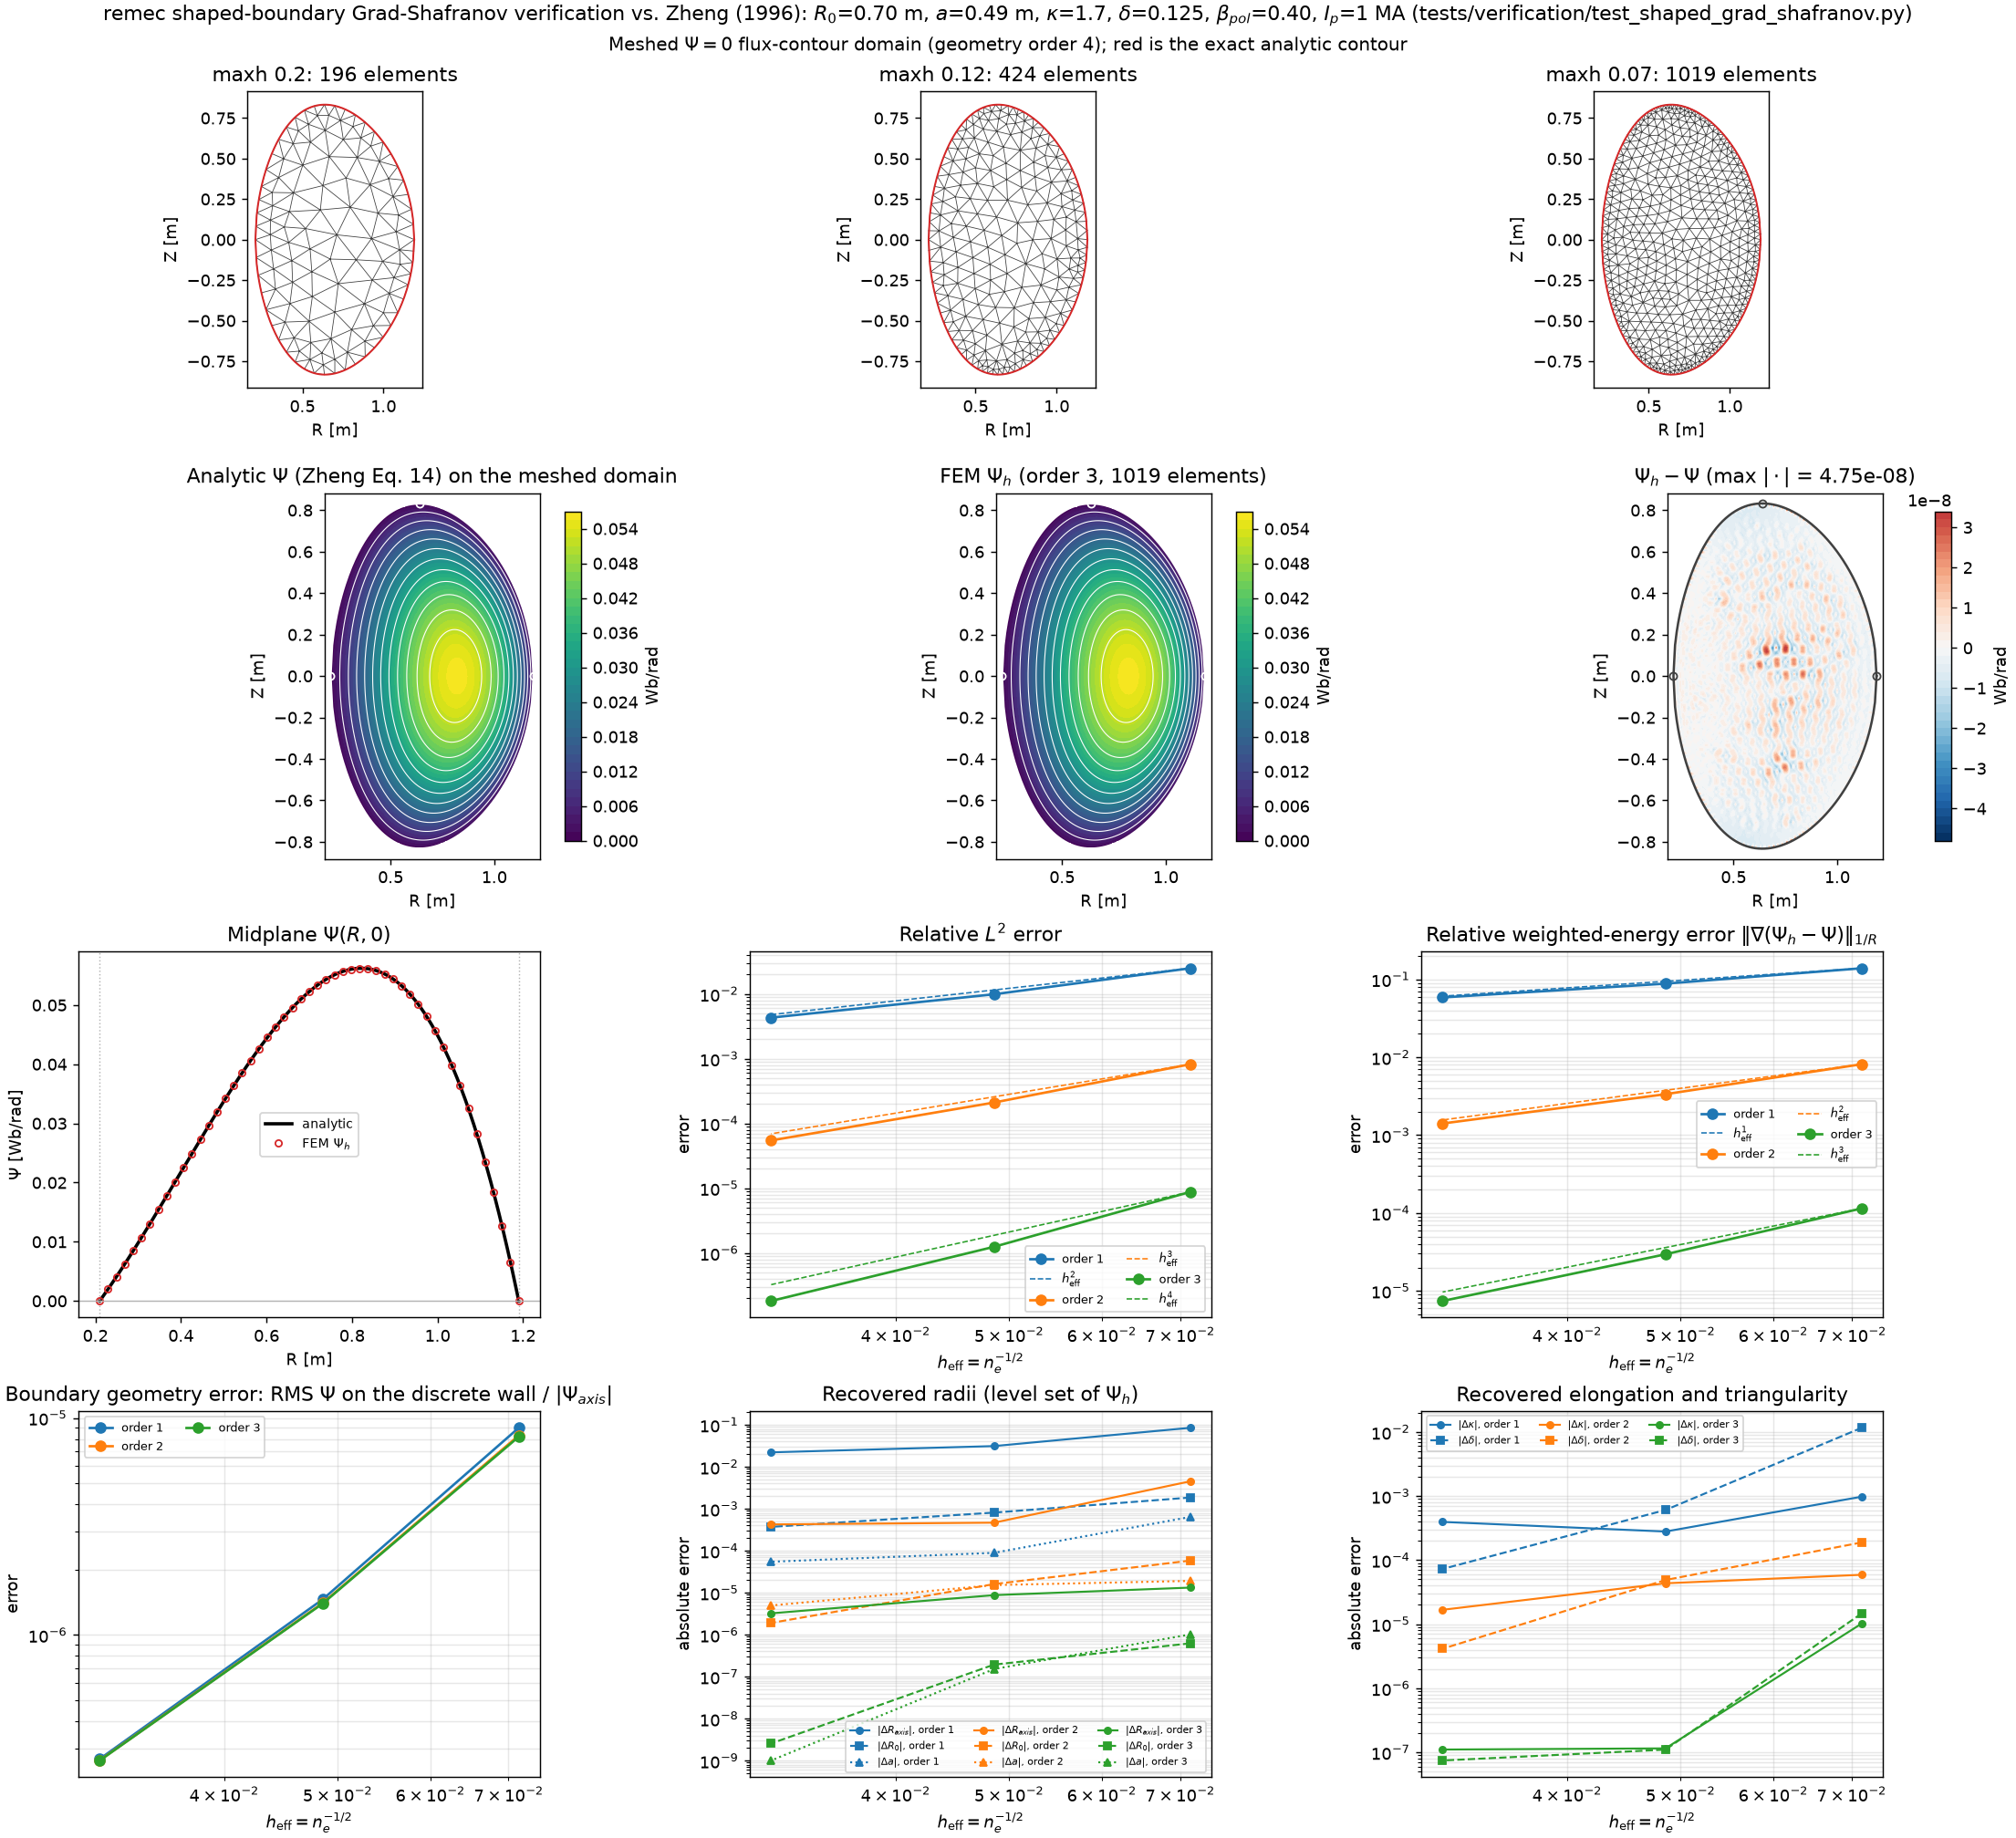

Recreate this plot in Python.
r"""Plot the shaped-boundary Zheng Grad-Shafranov verification test.

This is the plotting companion to ``test_shaped_zheng_smooth_boundary_sentinel``
and ``test_shaped_zheng_full_order_scan`` in
``tests/verification/test_shaped_grad_shafranov.py``.  Every number it computes is
produced by the same calls the test makes, so a panel here and an assertion there
are measuring the same thing.

Reference: S. B. Zheng, A. J. Wootton and E. R. Solano, "Analytical tokamak
equilibrium for shaped plasmas", Phys. Plasmas **3**, 1176 (1996)
(``docs/Zheng_1996_PoP_Analytic_Grad_Shafranov_solutions.pdf``).

**How this differs from ``scratch/zheng_grad_shafranov_benchmark.py``.**  The older
script poses the benchmark on a *rectangle* enclosing the plasma and supplies
inhomogeneous Dirichlet data from Zheng Eq. (14), which the shipped solver cannot
do, so it assembles its own system.  The verification test plotted here instead
meshes the exact ``Psi=0`` flux contour itself with
``AxisymmetricFluxContourDomain`` and runs the *shipped*
``solve_axisymmetric_grad_shafranov`` with its homogeneous Dirichlet condition --
which is exact on that wall, because the wall is the ``Psi=0`` surface.  Nothing
in this file re-implements the solver.

Measured, exactly as the test measures it:

* relative ``L2`` error and relative weighted-energy error
  ``||grad(Psi_h-Psi)||_{1/R}/||grad Psi||_{1/R}``;
* ``boundary_geometry_error``, the RMS of the analytic ``Psi`` over the *discrete*
  wall normalized by ``|Psi_axis|`` -- i.e. how far the meshed boundary sits from
  the true ``Psi=0`` contour, which is a pure geometry-approximation error;
* the axis radius and the four Zheng shape parameters recovered from an interior
  level set of ``Psi_h`` by ``recover_smooth_flux_observables``, each differenced
  against the same recovery applied to the analytic ``Psi``.

Rates use the unstructured-mesh convention of the test,
``h_eff proportional n_e^{-1/2}``, so the slope drawn in the convergence panels is
the number the test asserts on.

Usage::

    python scratch/shaped_zheng_grad_shafranov_benchmark.py
    python scratch/shaped_zheng_grad_shafranov_benchmark.py --orders 2 --maxh 0.24 0.12
    python scratch/shaped_zheng_grad_shafranov_benchmark.py --show
"""

from __future__ import annotations

import argparse
import csv
import sys
from dataclasses import asdict, dataclass
from itertools import pairwise
from math import log, pi, sqrt
from pathlib import Path
from typing import Any

import matplotlib

if "--show" not in sys.argv:
    matplotlib.use("Agg")

import matplotlib.pyplot as plt
import matplotlib.tri as mtri
import ngsolve as ng
import numpy as np
from matplotlib.axes import Axes
from matplotlib.figure import Figure
from numpy.typing import NDArray

from remec.analytic_equilibria import (
    FluxContour,
    ZhengEquilibrium,
    ZhengShape,
    recover_smooth_flux_observables,
    solve_zheng_equilibrium,
)
from remec.fem._axisymmetric import (
    AxisymmetricGradShafranovCoefficients,
    solve_axisymmetric_grad_shafranov,
)
from remec.geometry.axisymmetric import AxisymmetricFluxContourDomain

_MU0 = 4.0e-7 * pi

# The Fig. 1 spherical-tokamak point design, identical to the test's `_ZHENG`.
_SHAPE = ZhengShape(0.70, 0.49, 1.7, 0.125)
_POLOIDAL_BETA = 0.40
_PLASMA_CURRENT = 1.0e6
_CONTOUR_SAMPLES = 257


# --------------------------------------------------------------------------------
# Solve and measure -- mirrors `_zheng_row` in the verification test
# --------------------------------------------------------------------------------


@dataclass(frozen=True)
class Row:
    """One ``(polynomial_order, maxh)`` measurement of the shaped Zheng benchmark."""

    polynomial_order: int
    maxh: float
    elements: int
    free_dof_relative_residual_norm: float
    relative_l2_error: float
    relative_weighted_energy_error: float
    boundary_geometry_error: float
    axis_radius_error: float
    major_radius_error: float
    minor_radius_error: float
    elongation_error: float
    triangularity_error: float


@dataclass(frozen=True)
class Case:
    """A solved case plus the objects the figure needs to draw it."""

    row: Row
    mesh: Any
    flux: Any

    def flux_on(
        self, radius: NDArray[np.float64], height: NDArray[np.float64]
    ) -> NDArray[np.float64]:
        """Evaluate ``Psi_h`` on points, returning NaN outside the meshed domain."""
        return _evaluate_on(self.flux, self.mesh, radius, height)


def _evaluate_on(
    coefficient: Any,
    mesh: Any,
    radius: NDArray[np.float64],
    height: NDArray[np.float64],
) -> NDArray[np.float64]:
    """Evaluate an NGSolve coefficient at scattered points, NaN outside the mesh.

    ``Mesh.Contains`` is the authoritative inside test -- the meshed region is the
    *discrete* domain, which differs from the analytic ``Psi=0`` interior by
    exactly the geometry error this benchmark measures.
    """
    radius, height = np.broadcast_arrays(
        np.asarray(radius, dtype=float), np.asarray(height, dtype=float)
    )
    flat_radius, flat_height = radius.ravel(), height.ravel()
    inside = np.asarray(
        [mesh.Contains(float(r), float(z)) for r, z in zip(flat_radius, flat_height)]
    )
    values = np.full(flat_radius.shape, np.nan)
    if np.any(inside):
        values[inside] = np.asarray(
            coefficient(mesh(flat_radius[inside], flat_height[inside])), dtype=float
        ).ravel()
    return values.reshape(radius.shape)


def solve_case(
    equilibrium: ZhengEquilibrium,
    contour: FluxContour,
    *,
    polynomial_order: int,
    maxh: float,
) -> Case:
    """Run one shaped-boundary solve and measure it exactly as ``_zheng_row`` does."""
    domain = AxisymmetricFluxContourDomain(
        contour,
        maxh=maxh,
        geometry_order=polynomial_order + 1,
    )
    solution = solve_axisymmetric_grad_shafranov(
        domain,
        polynomial_order=polynomial_order,
        coefficients=AxisymmetricGradShafranovCoefficients(
            pressure_flux_derivative=-equilibrium.a1 / _MU0,
            toroidal_field_drive=equilibrium.a2,
            mu0=_MU0,
        ),
    )
    mesh, computed = solution._mesh, solution._flux

    exact = equilibrium.flux(ng.x, ng.y)
    exact_gradient = ng.CoefficientFunction(
        (
            equilibrium.radial_derivative(ng.x, ng.y),
            equilibrium.vertical_derivative(ng.x, ng.y),
        )
    )
    order = 2 * polynomial_order + 8
    l2_error = float(ng.sqrt(ng.Integrate((computed - exact) ** 2, mesh, order=order)))
    l2_norm = float(ng.sqrt(ng.Integrate(exact**2, mesh, order=order)))
    gradient_error = ng.grad(computed) - exact_gradient
    energy_error = float(
        ng.sqrt(
            ng.Integrate(ng.InnerProduct(gradient_error, gradient_error) / ng.x, mesh, order=order)
        )
    )
    energy_norm = float(
        ng.sqrt(
            ng.Integrate(ng.InnerProduct(exact_gradient, exact_gradient) / ng.x, mesh, order=order)
        )
    )
    boundary_length = float(ng.Integrate(1.0, mesh, ng.BND, order=order))
    boundary_geometry_error = float(
        ng.sqrt(ng.Integrate(exact**2, mesh, ng.BND, order=order) / boundary_length)
        / abs(equilibrium.magnetic_axis()[1])
    )

    observables = recover_smooth_flux_observables(mesh=mesh, flux=computed, search_contour=contour)
    exact_observables = recover_smooth_flux_observables(
        mesh=mesh, flux=exact, search_contour=contour, validate_boundary=False
    )
    exact_axis_radius, _ = equilibrium.magnetic_axis()

    row = Row(
        polynomial_order,
        maxh,
        solution.elements,
        solution.free_dof_relative_residual_norm,
        l2_error / l2_norm,
        energy_error / energy_norm,
        boundary_geometry_error,
        abs(observables.axis_radius - exact_axis_radius),
        abs(observables.major_radius - exact_observables.major_radius),
        abs(observables.minor_radius - exact_observables.minor_radius),
        abs(observables.elongation - exact_observables.elongation),
        abs(observables.triangularity - exact_observables.triangularity),
    )
    return Case(row, mesh, computed)


def effective_mesh_size(elements: int) -> float:
    """Return ``h_eff = n_e^{-1/2}``, the test's unstructured-mesh size surrogate."""
    return 1.0 / sqrt(elements)


def observed_rate(coarse: Row, fine: Row, attribute: str) -> float:
    """Return the test's rate ``log(e_c/e_f)/log(sqrt(n_f/n_c))`` for one quantity."""
    coarse_error = getattr(coarse, attribute)
    fine_error = getattr(fine, attribute)
    if coarse_error <= 0.0 or fine_error <= 0.0:
        return float("nan")
    return log(coarse_error / fine_error) / log(sqrt(fine.elements / coarse.elements))


# --------------------------------------------------------------------------------
# Plotting helpers
# --------------------------------------------------------------------------------


def mesh_triangulation(mesh: Any) -> mtri.Triangulation:
    """Convert the NGSolve mesh topology into a Matplotlib triangulation.

    The triangles are the *straight-sided* elements; the curved geometry of order
    ``p+1`` is not represented, so the drawn wall cuts the true contour slightly.
    That gap is the ``boundary_geometry_error`` panel's subject and is shown
    explicitly by overlaying the analytic ``Psi=0`` contour.
    """
    points = np.asarray([point.p[:2] for point in mesh.ngmesh.Points()])
    triangles = np.asarray(list(mesh.ngmesh._get2dElementsAsTriangles()), dtype=int).reshape(-1, 3)
    return mtri.Triangulation(points[:, 0], points[:, 1], triangles)


def sample_grid(
    contour: FluxContour, resolution: int
) -> tuple[NDArray[np.float64], NDArray[np.float64]]:
    """Return a regular ``(R,Z)`` grid with a small margin around the contour."""
    radial = contour.radial_bounds
    vertical = contour.vertical_bounds
    radial_margin = 0.03 * (radial[1] - radial[0])
    vertical_margin = 0.03 * (vertical[1] - vertical[0])
    return np.meshgrid(
        np.linspace(radial[0] - radial_margin, radial[1] + radial_margin, resolution),
        np.linspace(vertical[0] - vertical_margin, vertical[1] + vertical_margin, resolution),
    )


def draw_boundary(axis: Axes, contour: FluxContour, *, colour: str, width: float = 1.4) -> None:
    """Overlay the closed analytic ``Psi=0`` contour that defines the wall."""
    axis.plot(
        np.append(contour.radius, contour.radius[0]),
        np.append(contour.height, contour.height[0]),
        "-",
        color=colour,
        lw=width,
    )


def draw_shape_points(axis: Axes, shape: ZhengShape, *, colour: str) -> None:
    """Mark Zheng's three defining shape points, Eqs. (15)-(17)."""
    axis.plot(
        (shape.inner_radius, shape.outer_radius, shape.top_radius),
        (0.0, 0.0, shape.top_height),
        "o",
        ms=4.5,
        color=colour,
        mfc="none",
    )


def add_field_panel(
    figure: Figure,
    axis: Axes,
    grid_radius: NDArray[np.float64],
    grid_height: NDArray[np.float64],
    values: NDArray[np.float64],
    title: str,
    *,
    contour: FluxContour,
    shape: ZhengShape,
    cmap: str = "viridis",
    symmetric: bool = False,
    levels: NDArray[np.float64] | None = None,
) -> None:
    """Filled-contour one masked field with the analytic plasma boundary on top."""
    limit = float(np.nanmax(np.abs(values))) or 1.0
    filled = axis.contourf(
        grid_radius,
        grid_height,
        values,
        levels=40,
        cmap=cmap,
        **({"vmin": -limit, "vmax": limit} if symmetric else {}),
    )
    if levels is not None:
        axis.contour(
            grid_radius, grid_height, values, levels=levels, colors="white", linewidths=0.6
        )
    outline = "0.25" if symmetric else "white"
    draw_boundary(axis, contour, colour=outline)
    draw_shape_points(axis, shape, colour=outline)
    figure.colorbar(filled, ax=axis, shrink=0.9, label="Wb/rad")
    axis.set(title=title, xlabel="R [m]", ylabel="Z [m]", aspect="equal")


def add_convergence_panel(
    axis: Axes,
    rows: list[Row],
    attribute: str,
    title: str,
    *,
    reference_offset: int | None,
) -> None:
    """Log-log one error quantity against ``h_eff``, one curve per polynomial order."""
    for order in sorted({row.polynomial_order for row in rows}):
        ordered = sorted(
            (row for row in rows if row.polynomial_order == order), key=lambda r: -r.maxh
        )
        sizes = np.asarray([effective_mesh_size(row.elements) for row in ordered])
        errors = np.asarray([getattr(row, attribute) for row in ordered])
        line = axis.loglog(sizes, errors, "o-", label=f"order {order}")[0]
        if reference_offset is not None:
            exponent = order + reference_offset
            axis.loglog(
                sizes,
                errors[0] * (sizes / sizes[0]) ** exponent,
                "--",
                color=line.get_color(),
                lw=0.9,
                label=f"$h_{{\\rm eff}}^{{{exponent}}}$",
            )
    axis.set(title=title, xlabel="$h_{\\rm eff}=n_e^{-1/2}$", ylabel="error")
    axis.grid(True, which="both", alpha=0.3)
    axis.legend(fontsize=7, ncol=2)


def add_observable_panel(
    axis: Axes,
    rows: list[Row],
    attributes: tuple[tuple[str, str, str], ...],
    title: str,
) -> None:
    """Log-log recovered-shape errors: colour is the order, line style the quantity."""
    orders = sorted({row.polynomial_order for row in rows})
    colours = {order: f"C{index}" for index, order in enumerate(orders)}
    for order in orders:
        ordered = sorted(
            (row for row in rows if row.polynomial_order == order), key=lambda r: -r.maxh
        )
        sizes = np.asarray([effective_mesh_size(row.elements) for row in ordered])
        for attribute, style, label in attributes:
            errors = np.asarray([max(getattr(row, attribute), 1.0e-16) for row in ordered])
            axis.loglog(
                sizes,
                errors,
                style,
                color=colours[order],
                ms=4.0,
                lw=1.2,
                label=f"{label}, order {order}",
            )
    axis.set(title=title, xlabel="$h_{\\rm eff}=n_e^{-1/2}$", ylabel="absolute error")
    axis.grid(True, which="both", alpha=0.3)
    axis.legend(fontsize=6, ncol=len(orders))


def make_figure(
    equilibrium: ZhengEquilibrium,
    contour: FluxContour,
    cases: dict[tuple[int, float], Case],
    *,
    orders: tuple[int, ...],
    mesh_sizes: tuple[float, ...],
    resolution: int,
) -> Figure:
    """Build the mesh strip plus the field, profile, and convergence panels."""
    rows = [case.row for case in cases.values()]
    finest = cases[max(orders), mesh_sizes[-1]]
    _, axis_flux = equilibrium.magnetic_axis()

    figure = plt.figure(figsize=(17.0, 15.5), layout="constrained")
    mesh_figure, panel_figure = figure.subfigures(2, 1, height_ratios=(0.9, 3.0))

    # -- one mesh per resolution -------------------------------------------------
    mesh_axes = mesh_figure.subplots(1, len(mesh_sizes), squeeze=False)[0]
    for axis, maxh in zip(mesh_axes, mesh_sizes):
        case = cases[max(orders), maxh]
        axis.triplot(mesh_triangulation(case.mesh), color="0.25", linewidth=0.45)
        draw_boundary(axis, contour, colour="tab:red", width=1.1)
        axis.set(
            title=f"maxh {maxh:g}: {case.row.elements} elements",
            xlabel="R [m]",
            ylabel="Z [m]",
            aspect="equal",
        )
    mesh_figure.suptitle(
        f"Meshed $\\Psi=0$ flux-contour domain (geometry order {max(orders) + 1}); "
        "red is the exact analytic contour",
        fontsize=11,
    )

    axes = panel_figure.subplots(3, 3)

    grid_radius, grid_height = sample_grid(contour, resolution)
    computed = finest.flux_on(grid_radius, grid_height)
    exact = np.where(
        np.isnan(computed),
        np.nan,
        np.asarray(equilibrium.flux(grid_radius, grid_height), dtype=float),
    )
    levels = np.linspace(0.0, axis_flux, 13)[1:-1]

    add_field_panel(
        panel_figure,
        axes[0, 0],
        grid_radius,
        grid_height,
        exact,
        "Analytic $\\Psi$ (Zheng Eq. 14) on the meshed domain",
        contour=contour,
        shape=equilibrium.shape,
        levels=levels,
    )
    add_field_panel(
        panel_figure,
        axes[0, 1],
        grid_radius,
        grid_height,
        computed,
        f"FEM $\\Psi_h$ (order {finest.row.polynomial_order}, {finest.row.elements} elements)",
        contour=contour,
        shape=equilibrium.shape,
        levels=levels,
    )
    difference = computed - exact
    add_field_panel(
        panel_figure,
        axes[0, 2],
        grid_radius,
        grid_height,
        difference,
        f"$\\Psi_h-\\Psi$ (max $|\\cdot|$ = {float(np.nanmax(np.abs(difference))):.2e})",
        contour=contour,
        shape=equilibrium.shape,
        cmap="RdBu_r",
        symmetric=True,
    )

    # -- midplane profile --------------------------------------------------------
    panel = axes[1, 0]
    inner, outer = contour.radial_bounds
    midplane = np.linspace(inner, outer, 401)
    panel.plot(midplane, equilibrium.flux(midplane, 0.0), "k-", lw=2.0, label="analytic")
    sampled = finest.flux_on(midplane[::8], np.zeros_like(midplane[::8]))
    panel.plot(
        midplane[::8], sampled, "o", ms=4.0, mfc="none", color="tab:red", label="FEM $\\Psi_h$"
    )
    panel.axhline(0.0, color="0.7", lw=0.8)
    for marker in (equilibrium.shape.inner_radius, equilibrium.shape.outer_radius):
        panel.axvline(marker, color="0.7", lw=0.8, ls=":")
    panel.set(title="Midplane $\\Psi(R,0)$", xlabel="R [m]", ylabel="$\\Psi$ [Wb/rad]")
    panel.legend(fontsize=8)

    add_convergence_panel(
        axes[1, 1], rows, "relative_l2_error", "Relative $L^2$ error", reference_offset=1
    )
    add_convergence_panel(
        axes[1, 2],
        rows,
        "relative_weighted_energy_error",
        "Relative weighted-energy error $\\|\\nabla(\\Psi_h-\\Psi)\\|_{1/R}$",
        reference_offset=0,
    )
    add_convergence_panel(
        axes[2, 0],
        rows,
        "boundary_geometry_error",
        "Boundary geometry error: RMS $\\Psi$ on the discrete wall / $|\\Psi_{axis}|$",
        reference_offset=None,
    )
    add_observable_panel(
        axes[2, 1],
        rows,
        (
            ("axis_radius_error", "o-", "$|\\Delta R_{axis}|$"),
            ("major_radius_error", "s--", "$|\\Delta R_0|$"),
            ("minor_radius_error", "^:", "$|\\Delta a|$"),
        ),
        "Recovered radii (level set of $\\Psi_h$)",
    )
    add_observable_panel(
        axes[2, 2],
        rows,
        (
            ("elongation_error", "o-", "$|\\Delta\\kappa|$"),
            ("triangularity_error", "s--", "$|\\Delta\\delta|$"),
        ),
        "Recovered elongation and triangularity",
    )

    figure.suptitle(
        "remec shaped-boundary Grad-Shafranov verification vs. Zheng (1996): "
        "$R_0$=0.70 m, $a$=0.49 m, $\\kappa$=1.7, $\\delta$=0.125, "
        "$\\beta_{pol}$=0.40, $I_p$=1 MA "
        "(tests/verification/test_shaped_grad_shafranov.py)",
        fontsize=12,
    )
    return figure


# --------------------------------------------------------------------------------
# Driver
# --------------------------------------------------------------------------------


def write_table(rows: list[Row], path: Path) -> None:
    """Write every measured row next to the figure."""
    fields = list(asdict(rows[0]))
    with path.open("w", newline="") as table_file:
        writer = csv.writer(table_file)
        writer.writerow(fields)
        for row in rows:
            record = asdict(row)
            writer.writerow(
                [
                    record[name] if isinstance(record[name], int) else repr(record[name])
                    for name in fields
                ]
            )


def parse_arguments() -> argparse.Namespace:
    """Command-line settings; the defaults reproduce the full-order-scan test."""
    parser = argparse.ArgumentParser(description=__doc__.splitlines()[0])
    parser.add_argument("--orders", type=int, nargs="+", default=(1, 2, 3))
    parser.add_argument("--maxh", type=float, nargs="+", default=(0.20, 0.12, 0.07))
    parser.add_argument("--output-dir", type=Path, default=Path("scratch"))
    parser.add_argument("--resolution", type=int, default=181)
    parser.add_argument("--show", action="store_true")
    return parser.parse_args()


def main() -> int:
    """Solve the shaped Zheng benchmark on every (order, maxh) pair and plot it."""
    arguments = parse_arguments()
    orders = tuple(arguments.orders)
    mesh_sizes = tuple(sorted(arguments.maxh, reverse=True))

    print("Zheng (1996) Fig. 1 equilibrium -- solving Eqs. (15)-(20)")
    equilibrium = solve_zheng_equilibrium(
        shape=_SHAPE, poloidal_beta=_POLOIDAL_BETA, plasma_current=_PLASMA_CURRENT
    )
    integrals = equilibrium.figure_of_merit_integrals()
    axis_radius, axis_flux = equilibrium.magnetic_axis()
    print(f"  A1 {equilibrium.a1:+.9e}   A2 {equilibrium.a2:+.9e}")
    print(f"  Ip {integrals.plasma_current:.9e} A   beta_pol {integrals.poloidal_beta:.9f}")
    print(f"  magnetic axis R {axis_radius:.9f} m, Psi {axis_flux:.9e} Wb/rad")

    contour = equilibrium.boundary_contour(samples=_CONTOUR_SAMPLES)
    print(f"\nShaped domain: {_CONTOUR_SAMPLES}-point Psi=0 contour, homogeneous Dirichlet wall")

    cases: dict[tuple[int, float], Case] = {}
    for order in orders:
        for maxh in mesh_sizes:
            case = solve_case(equilibrium, contour, polynomial_order=order, maxh=maxh)
            cases[order, maxh] = case
            row = case.row
            print(
                f"  order {order}  maxh {maxh:<6.4g} elements {row.elements:>6d} "
                f"L2 {row.relative_l2_error:.4e}  energy "
                f"{row.relative_weighted_energy_error:.4e}  "
                f"wall {row.boundary_geometry_error:.3e}  "
                f"residual {row.free_dof_relative_residual_norm:.2e}"
            )

    rows = [case.row for case in cases.values()]
    print("\nObserved rates (h_eff = n_e^{-1/2}, the convention of the verification test)")
    for order in orders:
        ordered = sorted(
            (row for row in rows if row.polynomial_order == order), key=lambda r: -r.maxh
        )
        l2 = ", ".join(
            f"{observed_rate(a, b, 'relative_l2_error'):.2f}" for a, b in pairwise(ordered)
        )
        energy = ", ".join(
            f"{observed_rate(a, b, 'relative_weighted_energy_error'):.2f}"
            for a, b in pairwise(ordered)
        )
        print(
            f"  order {order}:  L2 [{l2}] (expect {order + 1})   energy [{energy}] (expect {order})"
        )

    print(f"\nRecovered observables on the finest mesh (maxh {mesh_sizes[-1]:g})")
    print(
        f"  {'order':>5s} {'|dR_axis|':>11s} {'|dR0|':>11s} {'|da|':>11s} "
        f"{'|dkappa|':>11s} {'|ddelta|':>11s}"
    )
    for order in orders:
        row = cases[order, mesh_sizes[-1]].row
        print(
            f"  {order:>5d} {row.axis_radius_error:>11.3e} {row.major_radius_error:>11.3e} "
            f"{row.minor_radius_error:>11.3e} {row.elongation_error:>11.3e} "
            f"{row.triangularity_error:>11.3e}"
        )

    arguments.output_dir.mkdir(parents=True, exist_ok=True)
    table_path = arguments.output_dir / "shaped_zheng_grad_shafranov_rates.csv"
    write_table(rows, table_path)
    print(f"\nWrote {table_path}")

    figure = make_figure(
        equilibrium,
        contour,
        cases,
        orders=orders,
        mesh_sizes=mesh_sizes,
        resolution=arguments.resolution,
    )
    if arguments.show:
        plt.show()
    else:
        figure_path = arguments.output_dir / "shaped_zheng_grad_shafranov_benchmark.png"
        figure.savefig(figure_path, dpi=130)
        print(f"Wrote {figure_path}")
    plt.close(figure)
    return 0


if __name__ == "__main__":
    raise SystemExit(main())
